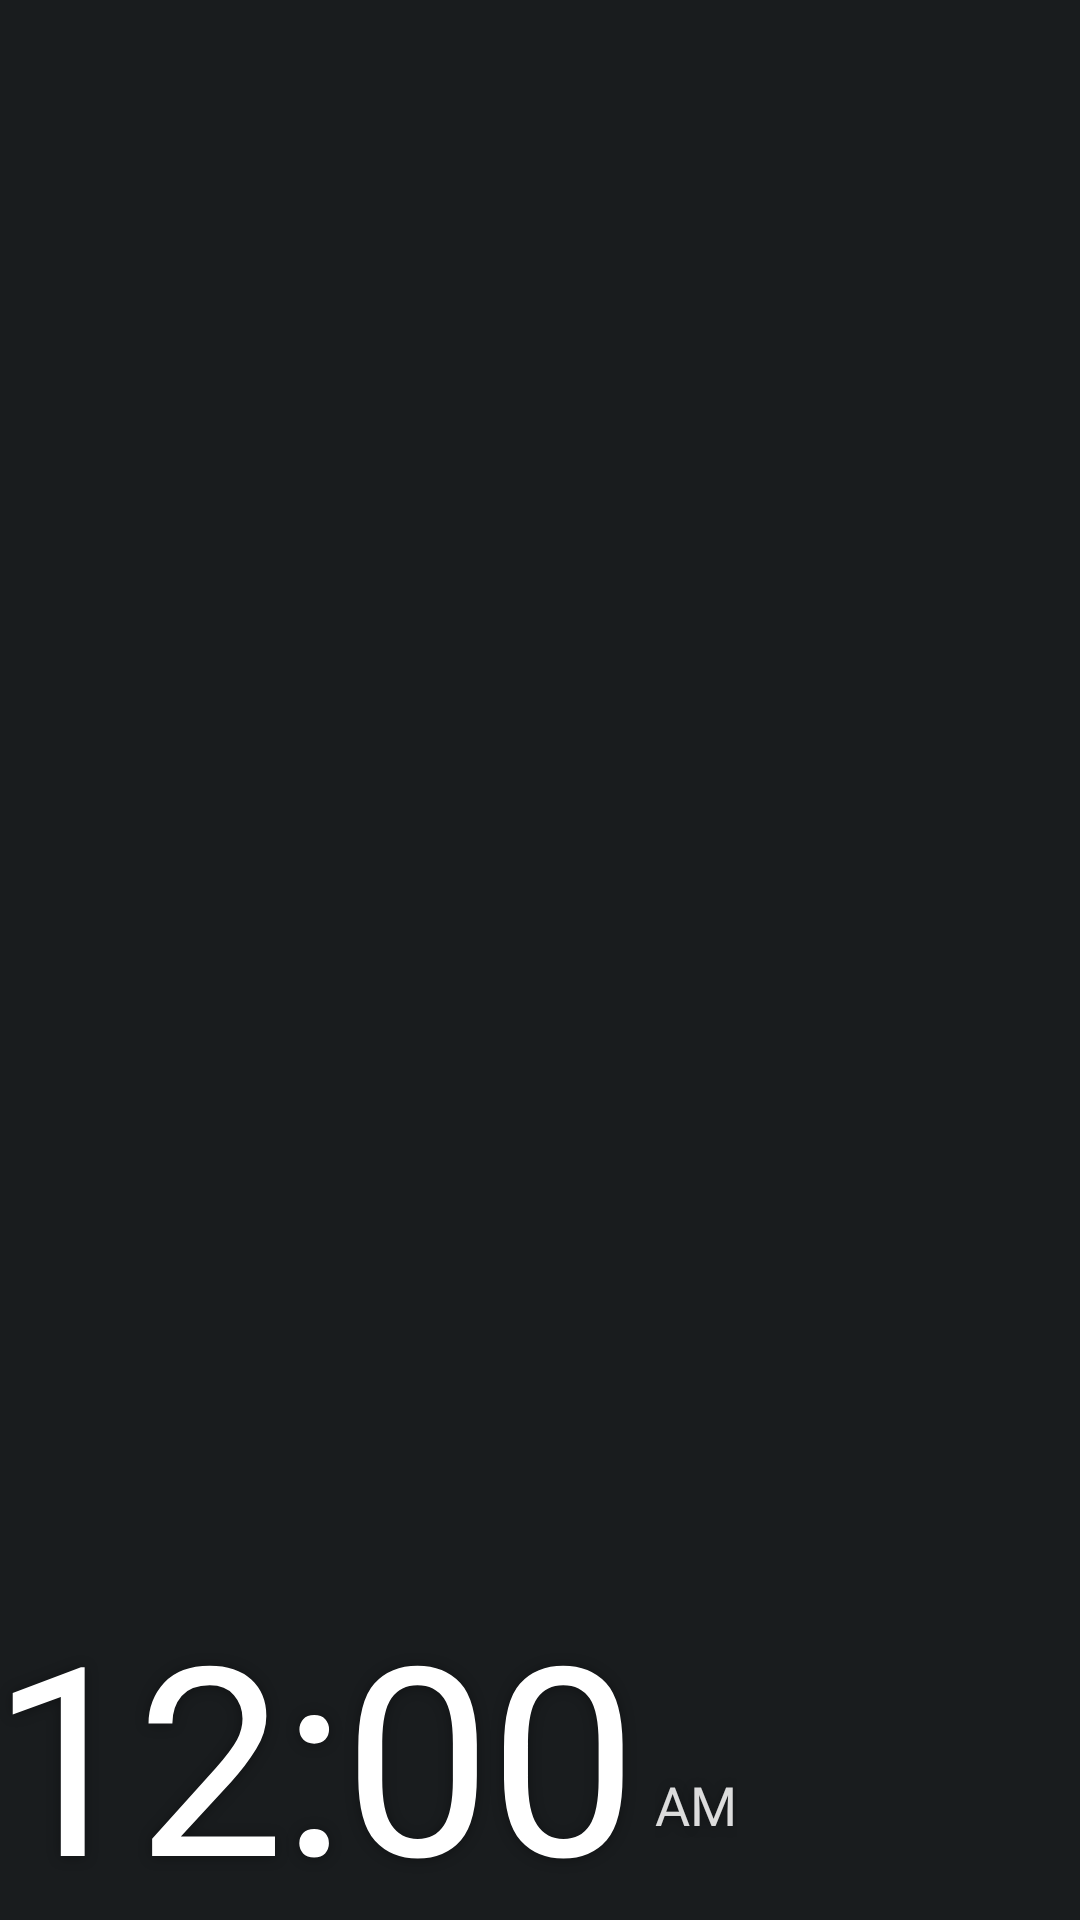

Produce the Android XML layout that renders to this screen, including the resource entries it uses.
<!-- AndroidManifest.xml: application theme android:Theme.DeviceDefault.NoActionBar -->
<!-- res/layout/clock_time_bigshoulders.xml -->
<?xml version="1.0" encoding="utf-8"?>
<LinearLayout xmlns:android="http://schemas.android.com/apk/res/android"
    android:layout_width="wrap_content"
    android:layout_height="wrap_content"
    android:gravity="bottom"
    android:orientation="horizontal">

    <TextClock
        android:id="@+id/ck_time"
        android:layout_width="wrap_content"
        android:layout_height="wrap_content"
        android:layout_marginStart="-3dp"
        android:fontFamily="@font/clock_bigshoulders_light"
        android:format12Hour="h:mm"
        android:format24Hour="HH:mm"
        android:includeFontPadding="false"
        android:letterSpacing="-0.01"
        android:maxLines="1"
        android:shadowColor="#59000000"
        android:shadowDy="1"
        android:shadowRadius="10"
        android:textColor="#FFFFFFFF"
        android:textSize="88dp" />

    <TextClock
        android:id="@+id/ck_ampm"
        android:layout_width="wrap_content"
        android:layout_height="wrap_content"
        android:layout_marginStart="6dp"
        android:layout_marginBottom="10dp"
        android:fontFamily="@font/clock_bigshoulders_medium"
        android:format12Hour="a"
        android:format24Hour=""
        android:includeFontPadding="false"
        android:shadowColor="#59000000"
        android:shadowDy="1"
        android:shadowRadius="8"
        android:textColor="#D9FFFFFF"
        android:textSize="18dp" />
</LinearLayout>
<!-- resources referenced by this layout -->
<resources>

</resources>
